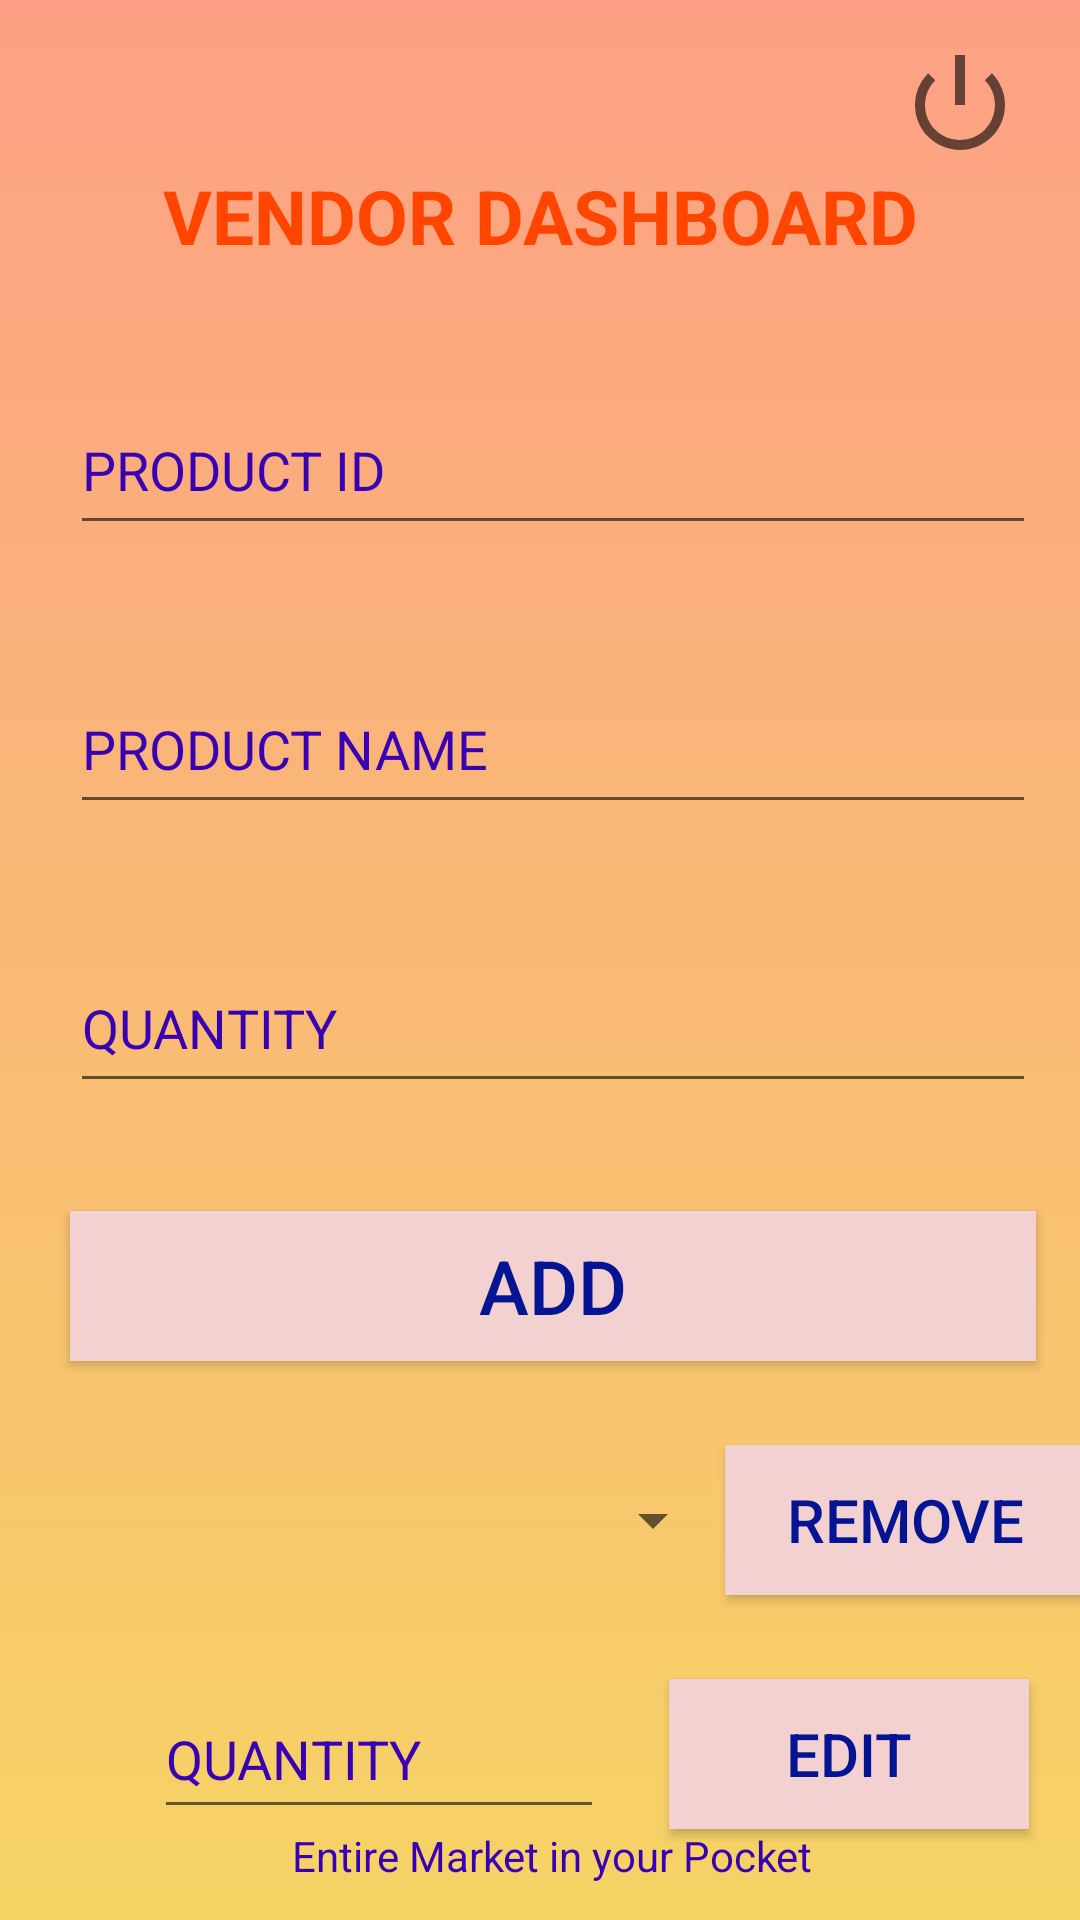

Android layout source for this screen:
<!-- AndroidManifest.xml: application theme AppTheme -->
<!-- res/layout/activity_vendor_home.xml -->
<?xml version="1.0" encoding="utf-8"?>
<androidx.constraintlayout.widget.ConstraintLayout xmlns:android="http://schemas.android.com/apk/res/android"
    xmlns:app="http://schemas.android.com/apk/res-auto"
    xmlns:tools="http://schemas.android.com/tools"
    android:layout_width="match_parent"
    android:layout_height="match_parent"
    tools:context=".vendorHome"
    android:background="@drawable/bg">

    <ImageView
        android:id="@+id/imageLogout"
        android:layout_width="40dp"
        android:layout_height="40dp"
        android:layout_marginTop="15dp"
        android:layout_marginRight="20dp"
        android:onClick="Logout"
        app:layout_constraintEnd_toEndOf="parent"
        app:layout_constraintTop_toTopOf="parent"
        app:srcCompat="@android:drawable/ic_lock_power_off" />

    <TextView
        android:id="@+id/textView_vendorDashboard"
        android:layout_width="match_parent"
        android:layout_height="wrap_content"
        android:gravity="center"
        android:text="VENDOR DASHBOARD"
        android:textAlignment="center"
        android:textAllCaps="false"
        android:textColor="#ff4500"
        android:textSize="25sp"
        android:textStyle="bold"
        android:typeface="monospace"
        app:fontFamily="@font/arbutus"
        app:layout_constraintEnd_toEndOf="parent"
        app:layout_constraintHorizontal_bias="1.0"
        app:layout_constraintStart_toStartOf="parent"
        app:layout_constraintTop_toBottomOf="@id/imageLogout" />

    <EditText
        android:id="@+id/editText_productId"
        android:layout_width="322dp"
        android:layout_height="53dp"
        android:layout_marginTop="40dp"
        android:ems="10"
        android:hint="PRODUCT ID"
        android:inputType="text"
        android:textColorHint="@color/colorPrimaryDark"
        app:layout_constraintEnd_toEndOf="parent"
        app:layout_constraintHorizontal_bias="0.617"
        app:layout_constraintStart_toStartOf="parent"
        app:layout_constraintTop_toBottomOf="@+id/textView_vendorDashboard" />
    <EditText
        android:id="@+id/editText_productName"
        android:layout_width="322dp"
        android:layout_height="53dp"
        android:layout_marginTop="40dp"
        android:ems="10"
        android:hint="PRODUCT NAME"
        android:inputType="text"
        android:textColorHint="@color/colorPrimaryDark"
        app:layout_constraintEnd_toEndOf="parent"
        app:layout_constraintHorizontal_bias="0.617"
        app:layout_constraintStart_toStartOf="parent"
        app:layout_constraintTop_toBottomOf="@+id/editText_productId" />
    <EditText
        android:id="@+id/editText_quantity"
        android:layout_width="322dp"
        android:layout_height="53dp"
        android:layout_marginTop="40dp"
        android:ems="10"
        android:hint="QUANTITY"
        android:inputType="number"
        android:textColorHint="@color/colorPrimaryDark"
        app:layout_constraintEnd_toEndOf="parent"
        app:layout_constraintHorizontal_bias="0.617"
        app:layout_constraintStart_toStartOf="parent"
        app:layout_constraintTop_toBottomOf="@+id/editText_productName" />

    <Button
        android:id="@+id/btn_addProduct"
        android:layout_width="322dp"
        android:layout_height="50dp"
        android:layout_marginTop="36dp"
        android:background="#F3D1D1"
        android:text="ADD"
        android:textColor="#051492"
        android:textSize="25dp"
        android:onClick="vendorHome"
        app:layout_constraintEnd_toEndOf="parent"
        app:layout_constraintHorizontal_bias="0.617"
        app:layout_constraintStart_toStartOf="parent"
        app:layout_constraintTop_toBottomOf="@+id/editText_quantity" />

    <androidx.appcompat.widget.AppCompatSpinner
        android:id="@+id/Products"
        android:layout_width="200dp"
        android:layout_height="50dp"
        android:layout_marginTop="28dp"
        android:spinnerMode="dropdown"
        android:visibility="visible"
        app:layout_constraintEnd_toEndOf="parent"
        app:layout_constraintHorizontal_bias="0.26"
        app:layout_constraintStart_toStartOf="parent"
        app:layout_constraintTop_toBottomOf="@+id/btn_addProduct">

    </androidx.appcompat.widget.AppCompatSpinner>

    <Button
        android:id="@+id/btn_remove"
        android:layout_width="120dp"
        android:layout_height="50dp"
        android:layout_marginTop="28dp"
        android:background="#F3D1D1"
        android:text="REMOVE"
        android:textColor="#051492"
        android:textSize="20dp"

        app:layout_constraintHorizontal_bias="0.558"
        app:layout_constraintStart_toEndOf="@+id/Products"
        app:layout_constraintTop_toBottomOf="@+id/btn_addProduct" />

    <EditText
        android:id="@+id/editText_updateQuantity"
        android:layout_width="150dp"
        android:layout_height="50dp"
        android:layout_marginTop="28dp"
        android:ems="10"
        android:hint="QUANTITY"
        android:inputType="number"
        android:textColorHint="@color/colorPrimaryDark"
        app:layout_constraintEnd_toEndOf="parent"
        app:layout_constraintHorizontal_bias="0.245"
        app:layout_constraintStart_toStartOf="parent"
        app:layout_constraintTop_toBottomOf="@+id/Products" />
    <Button
        android:id="@+id/btn_edit"
        android:layout_width="120dp"
        android:layout_height="50dp"
        android:layout_marginTop="28dp"
        android:background="#F3D1D1"
        android:text="EDIT"
        android:textColor="#051492"
        android:textSize="20dp"
        app:layout_constraintEnd_toEndOf="parent"
        app:layout_constraintHorizontal_bias="0.558"
        app:layout_constraintStart_toEndOf="@id/editText_updateQuantity"
        app:layout_constraintTop_toBottomOf="@+id/btn_remove" />
    <TextView
        android:id="@+id/textView"
        android:layout_width="310dp"
        android:layout_height="31dp"
        android:layout_marginTop="88dp"
        android:gravity="center_horizontal"
        android:text="Entire Market in your Pocket"
        android:textAlignment="center"
        android:textColor="@color/colorPrimaryDark"
        app:fontFamily="@font/walter_turncoat"
        app:layout_constraintBottom_toBottomOf="parent"
        app:layout_constraintEnd_toEndOf="parent"
        app:layout_constraintHorizontal_bias="0.579"
        app:layout_constraintStart_toStartOf="parent"

        app:layout_constraintVertical_bias="1.0" />
</androidx.constraintlayout.widget.ConstraintLayout>
<!-- resources referenced by this layout -->
<resources>
  <!-- drawable bg (drawable) -->
  <?xml version="1.0" encoding="utf-8"?>
  <selector xmlns:android="http://schemas.android.com/apk/res/android">
      <item>
          <shape>
              <gradient android:angle="90"
                  android:startColor="#f6d365"
                  android:endColor="#fda085"
                  android:type="linear"
                  />
          </shape>
      </item>
  
  </selector>
  <style name="AppTheme" parent="Theme.AppCompat.DayNight.NoActionBar">
          
          <item name="colorPrimary">@color/colorPrimary</item>
          <item name="colorPrimaryDark">@color/colorPrimaryDark</item>
          <item name="colorAccent">@color/colorAccent</item>
      </style>
  <!-- not gathered from this repository: default colours our renderer supplied (Android Studio template values) -->
  <color name="colorPrimary">#FF6200EE</color>
  <color name="colorPrimaryDark">#FF3700B3</color>
  <color name="colorAccent">#FF03DAC5</color>
</resources>
